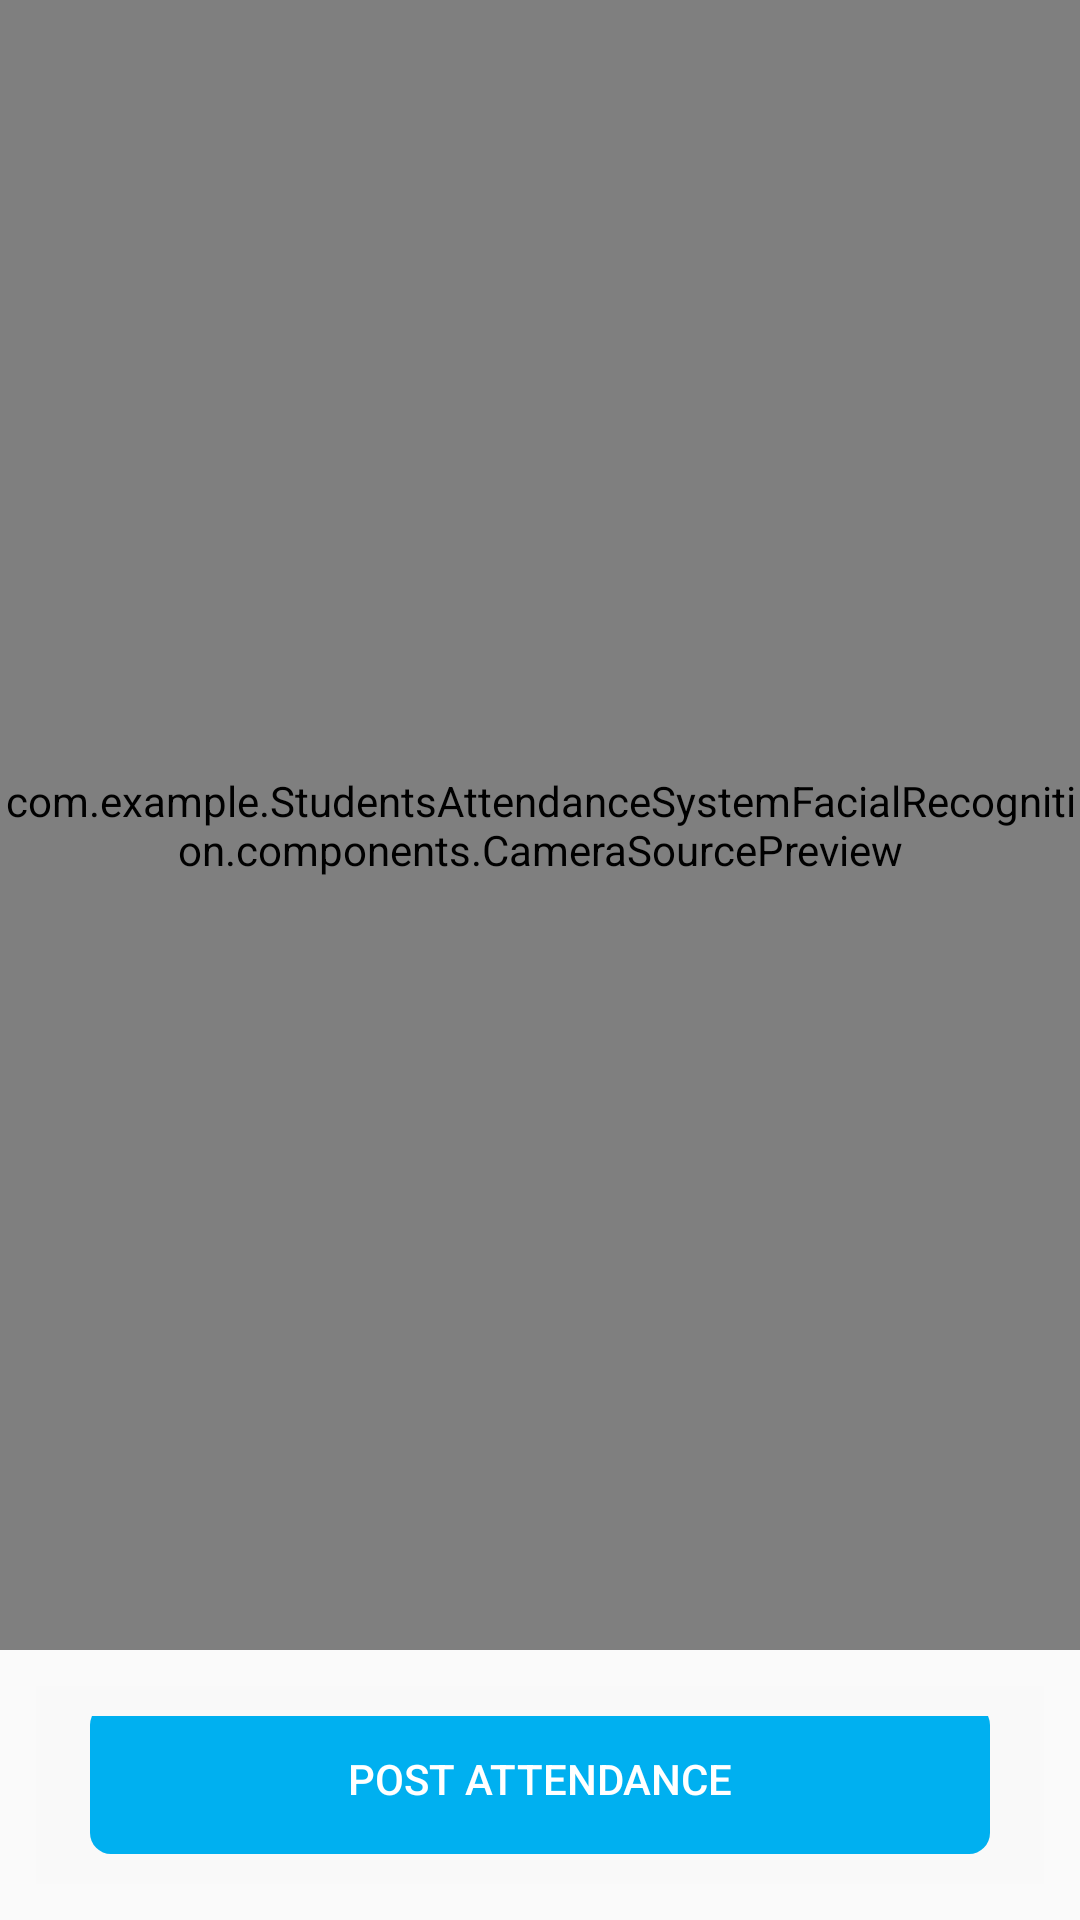

Produce the Android XML layout that renders to this screen, including the resource entries it uses.
<!-- AndroidManifest.xml: application theme AppTheme -->
<!-- res/layout/activity_recognise.xml -->
<?xml version="1.0" encoding="utf-8"?>
<LinearLayout xmlns:android="http://schemas.android.com/apk/res/android"
    xmlns:app="http://schemas.android.com/apk/res-auto"
    xmlns:tools="http://schemas.android.com/tools"
    android:layout_width="match_parent"
    android:layout_height="match_parent"
    android:orientation="vertical"
    tools:context=".Recognise">




        <androidx.constraintlayout.widget.ConstraintLayout
            android:layout_width="match_parent"
            android:layout_height="wrap_content">


            <com.example.StudentsAttendanceSystemFacialRecognition.components.CameraSourcePreview
                android:id="@+id/preview"
                android:layout_width="match_parent"
                android:layout_height="550dp"
                app:layout_constraintBottom_toBottomOf="parent"
                app:layout_constraintEnd_toEndOf="parent"
                app:layout_constraintHorizontal_bias="0.5"
                app:layout_constraintStart_toStartOf="parent"
                app:layout_constraintTop_toTopOf="parent">

                <com.example.StudentsAttendanceSystemFacialRecognition.components.GraphicOverlay
                    android:id="@+id/overlay"
                    android:layout_width="match_parent"
                    android:layout_height="match_parent" />

            </com.example.StudentsAttendanceSystemFacialRecognition.components.CameraSourcePreview>

        </androidx.constraintlayout.widget.ConstraintLayout>



































    <LinearLayout xmlns:android="http://schemas.android.com/apk/res/android"
        android:layout_width="match_parent"
        android:layout_height="wrap_content"
        android:layout_margin="12dp"
        android:background="#f9f9f9"
        android:gravity="bottom|center"
        android:orientation="vertical"
        android:padding="10dp">

        <Button
            android:id="@+id/btnSubmit"
            android:layout_width="300dp"
            android:layout_height="50dp"
            android:layout_alignParentBottom="true"
            android:layout_centerHorizontal="true"
            android:layout_gravity="center"
            android:layout_marginTop="100dp"
            android:background="@drawable/button_background"
            android:clickable="true"
            android:foreground="?android:attr/selectableItemBackground"
            android:stateListAnimator="@null"
            android:text="Post attendance"
            android:textColor="#fff" />

    </LinearLayout>
</LinearLayout>
<!-- resources referenced by this layout -->
<resources>
  <color name="colorPrimary">#00b0f0</color>
  <!-- drawable button_background (drawable) -->
  <?xml version="1.0" encoding="utf-8"?>
  <shape xmlns:android="http://schemas.android.com/apk/res/android" >
      <stroke android:width="0dp"
          android:color="#FFFFFF"/>
      <gradient
          android:angle="225"
          android:startColor="#00b0f0"
          android:endColor="#00b0f0"/>
      <corners
          android:bottomLeftRadius="7dp"
          android:bottomRightRadius="7dp"
          android:topLeftRadius="7dp"
          android:topRightRadius="7dp" />
  </shape>
  <style name="AppTheme" parent="Theme.AppCompat.Light.DarkActionBar">
          
  
          <item name="colorPrimary">@color/colorPrimary</item>
          <item name="colorPrimaryDark">@color/colorPrimaryDark</item>
          <item name="colorAccent">@color/colorAccent</item>
      </style>
  <color name="colorPrimaryDark">#00b0f0</color>
  <color name="colorAccent">#d81b3d</color>
</resources>
